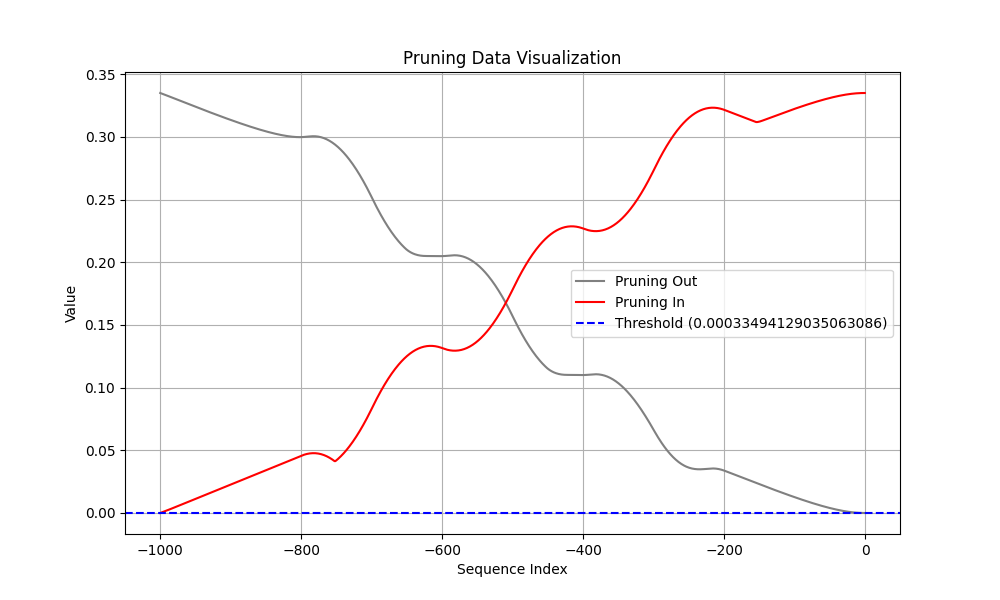

The table this chart was drawn from, first rows:
Coalition, t (event index), Pruning, Shapley Value
Sum of contribution of events > t, -1, 1, 1.4035459607839585e-06
Sum of contribution of events ≤ t, -1, 1, 0.3349
Sum of contribution of events > t, -2, 0, 4.919119179248809e-06
Sum of contribution of events ≤ t, -2, 0, 0.3349
Sum of contribution of events > t, -3, 0, 1.1067463085055351e-05
Sum of contribution of events ≤ t, -3, 0, 0.3349
Sum of contribution of events > t, -4, 0, 2.022862620651722e-05
Sum of contribution of events ≤ t, -4, 0, 0.3349
Sum of contribution of events > t, -5, 0, 3.267556987702846e-05
Sum of contribution of events ≤ t, -5, 0, 0.3349
Sum of contribution of events > t, -6, 1, 4.859934747219086e-05
Sum of contribution of events ≤ t, -6, 1, 0.3349
Sum of contribution of events > t, -7, 1, 6.812837347388267e-05
Sum of contribution of events ≤ t, -7, 1, 0.3349
Sum of contribution of events > t, -8, 1, 9.134306199848651e-05
Sum of contribution of events ≤ t, -8, 1, 0.3349
Sum of contribution of events > t, -9, 1, 0.0001183
Sum of contribution of events ≤ t, -9, 1, 0.3348
Sum of contribution of events > t, -10, 1, 0.000149
Sum of contribution of events ≤ t, -10, 1, 0.3348
Sum of contribution of events > t, -11, 1, 0.0001834
Sum of contribution of events ≤ t, -11, 1, 0.3348
Sum of contribution of events > t, -12, 1, 0.0002216
Sum of contribution of events ≤ t, -12, 1, 0.3347
Sum of contribution of events > t, -13, 1, 0.0002634
Sum of contribution of events ≤ t, -13, 1, 0.3347
Sum of contribution of events > t, -14, 1, 0.0003089
Sum of contribution of events ≤ t, -14, 1, 0.3346
Sum of contribution of events > t, -15, 1, 0.000358
Sum of contribution of events ≤ t, -15, 1, 0.3346
Sum of contribution of events > t, -16, 1, 0.0004106
Sum of contribution of events ≤ t, -16, 1, 0.3345
Sum of contribution of events > t, -17, 1, 0.0004667
Sum of contribution of events ≤ t, -17, 1, 0.3345
Sum of contribution of events > t, -18, 1, 0.0005262
Sum of contribution of events ≤ t, -18, 1, 0.3344
Sum of contribution of events > t, -19, 1, 0.0005891
Sum of contribution of events ≤ t, -19, 1, 0.3344
Sum of contribution of events > t, -20, 1, 0.0006553
Sum of contribution of events ≤ t, -20, 1, 0.3343
Sum of contribution of events > t, -21, 1, 0.0007247
Sum of contribution of events ≤ t, -21, 1, 0.3342
Sum of contribution of events > t, -22, 1, 0.0007974
Sum of contribution of events ≤ t, -22, 1, 0.3341
Sum of contribution of events > t, -23, 1, 0.0008731
Sum of contribution of events ≤ t, -23, 1, 0.3341
Sum of contribution of events > t, -24, 1, 0.0009519
Sum of contribution of events ≤ t, -24, 1, 0.334
Sum of contribution of events > t, -25, 1, 0.001034
Sum of contribution of events ≤ t, -25, 1, 0.3339
Sum of contribution of events > t, -26, 1, 0.001118
Sum of contribution of events ≤ t, -26, 1, 0.3338
Sum of contribution of events > t, -27, 1, 0.001206
Sum of contribution of events ≤ t, -27, 1, 0.3337
Sum of contribution of events > t, -28, 1, 0.001297
Sum of contribution of events ≤ t, -28, 1, 0.3336
Sum of contribution of events > t, -29, 1, 0.00139
Sum of contribution of events ≤ t, -29, 1, 0.3336
Sum of contribution of events > t, -30, 1, 0.001486
Sum of contribution of events ≤ t, -30, 1, 0.3335
... 1,940 more rows
